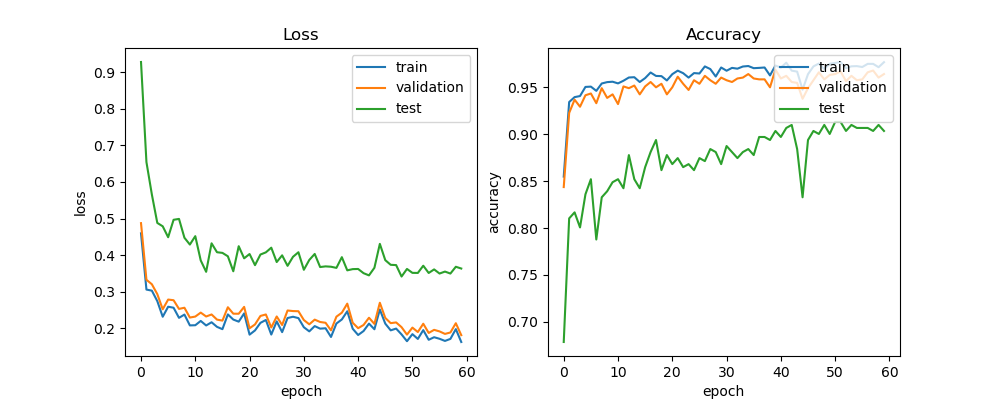

The file beside this chart, header and first rows:
train_acc, train_loss, val_acc, val_loss, test_acc, test_loss, lr
0.8549, 0.4596, 0.8437, 0.4874, 0.6785, 0.9274, 0.0005
0.9344, 0.306, 0.9228, 0.3328, 0.8103, 0.6541, 0.0005
0.9396, 0.3031, 0.9369, 0.3205, 0.8167, 0.5655, 0.0005
0.9408, 0.2745, 0.9294, 0.2937, 0.8006, 0.488, 0.0005
0.9505, 0.2319, 0.9416, 0.2523, 0.836, 0.4788, 0.0005
0.9508, 0.2592, 0.9435, 0.2788, 0.8521, 0.4489, 0.0005
0.9463, 0.2565, 0.9331, 0.277, 0.7878, 0.4966, 0.0005
0.9542, 0.2289, 0.9492, 0.2533, 0.8328, 0.4989, 0.0005
0.9556, 0.2378, 0.9388, 0.2564, 0.8392, 0.4475, 0.0005
0.956, 0.2082, 0.9426, 0.2297, 0.8489, 0.4289, 0.0005
0.9543, 0.2087, 0.9322, 0.2323, 0.8521, 0.4519, 0.0005
0.9571, 0.2204, 0.951, 0.2432, 0.8424, 0.3857, 0.0005
0.9605, 0.208, 0.9492, 0.2325, 0.8778, 0.3545, 0.0005
0.9609, 0.2168, 0.952, 0.2381, 0.8521, 0.4323, 0.0005
0.9557, 0.2042, 0.9426, 0.224, 0.8424, 0.408, 0.0005
0.9599, 0.198, 0.951, 0.2213, 0.865, 0.4062, 0.0005
0.9659, 0.2382, 0.9557, 0.2578, 0.881, 0.3969, 0.0005
0.9622, 0.2242, 0.9501, 0.2402, 0.8939, 0.356, 0.0005
0.962, 0.2184, 0.9539, 0.2401, 0.8617, 0.4244, 0.0005
0.9574, 0.241, 0.9426, 0.2588, 0.8778, 0.3913, 0.0005
0.9641, 0.183, 0.9501, 0.2003, 0.8682, 0.4031, 0.0005
0.9679, 0.1945, 0.9614, 0.2108, 0.8746, 0.3727, 0.0005
0.9652, 0.2152, 0.9539, 0.234, 0.865, 0.4017, 0.0005
0.9604, 0.223, 0.9473, 0.2381, 0.8682, 0.4076, 0.0005
0.9653, 0.1832, 0.9576, 0.2025, 0.8617, 0.4204, 0.0005
0.9648, 0.2192, 0.9539, 0.2326, 0.8746, 0.3812, 0.0005
0.9724, 0.1898, 0.9623, 0.2093, 0.8714, 0.3995, 0.0005
0.9695, 0.2283, 0.9576, 0.2489, 0.8842, 0.3708, 0.0005
0.9616, 0.2318, 0.9539, 0.2474, 0.881, 0.3955, 0.0005
0.9712, 0.2281, 0.9605, 0.2469, 0.8682, 0.408, 0.0005
0.9678, 0.2032, 0.9576, 0.2229, 0.8875, 0.3601, 0.0005
0.9708, 0.1919, 0.9557, 0.2112, 0.881, 0.3869, 0.0005
0.97, 0.2063, 0.9595, 0.224, 0.8746, 0.4033, 0.00025
0.9723, 0.1994, 0.9605, 0.2175, 0.881, 0.3675, 0.00025
0.9728, 0.2004, 0.9642, 0.2154, 0.8842, 0.3694, 0.00025
0.9705, 0.1767, 0.9595, 0.1947, 0.8778, 0.3684, 0.00025
0.9708, 0.2134, 0.9586, 0.2321, 0.8971, 0.3653, 0.00025
0.9712, 0.2244, 0.9586, 0.2429, 0.8971, 0.3945, 0.00025
0.9627, 0.2468, 0.9501, 0.2676, 0.8939, 0.3585, 0.00025
0.9733, 0.1991, 0.9689, 0.2154, 0.9035, 0.3619, 0.00025
0.9711, 0.182, 0.9595, 0.2006, 0.8971, 0.3623, 0.00025
0.9763, 0.1928, 0.9623, 0.2093, 0.9068, 0.3508, 0.00025
0.9679, 0.2131, 0.9557, 0.2291, 0.91, 0.3448, 0.00025
0.9668, 0.1977, 0.9548, 0.2123, 0.8842, 0.3656, 0.00025
0.9476, 0.2516, 0.9379, 0.27, 0.8328, 0.4308, 0.00025
0.9641, 0.2131, 0.9492, 0.2286, 0.8939, 0.3864, 0.000125
0.9724, 0.1947, 0.9576, 0.2144, 0.9035, 0.3736, 0.000125
0.9754, 0.1995, 0.9661, 0.2163, 0.9003, 0.3729, 0.000125
0.9697, 0.1836, 0.9586, 0.2034, 0.91, 0.3416, 0.000125
0.9752, 0.165, 0.9633, 0.183, 0.9003, 0.3623, 0.000125
0.976, 0.1843, 0.9642, 0.2022, 0.9132, 0.3517, 0.000125
0.9771, 0.1712, 0.967, 0.1901, 0.9132, 0.3514, 6.25e-05
0.9706, 0.1954, 0.9567, 0.2128, 0.9035, 0.3712, 6.25e-05
0.9725, 0.169, 0.9623, 0.1876, 0.91, 0.3514, 6.25e-05
0.9727, 0.1759, 0.9576, 0.1961, 0.9068, 0.3611, 6.25e-05
0.9717, 0.1716, 0.9586, 0.1918, 0.9068, 0.3498, 6.25e-05
0.9751, 0.1658, 0.9661, 0.185, 0.9068, 0.3552, 6.25e-05
0.9751, 0.1713, 0.968, 0.1889, 0.9035, 0.3498, 5e-05
0.9715, 0.1981, 0.9605, 0.2142, 0.91, 0.3683, 5e-05
0.9769, 0.1629, 0.9642, 0.1816, 0.9035, 0.3635, 5e-05
